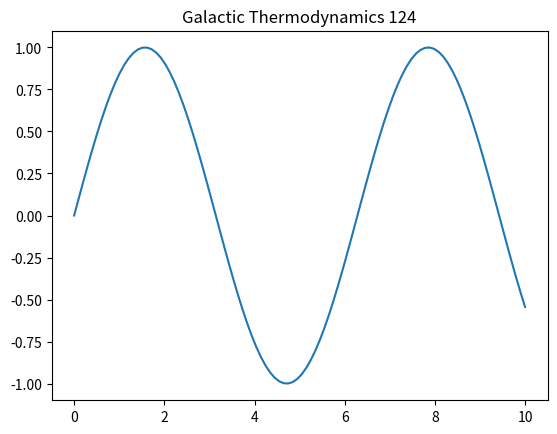

This figure's Python source:
import numpy as np
import matplotlib.pyplot as plt
t = np.linspace(0, 10, 100)
plt.plot(t, np.sin(t))
plt.title('Galactic Thermodynamics 124')
plt.show()
